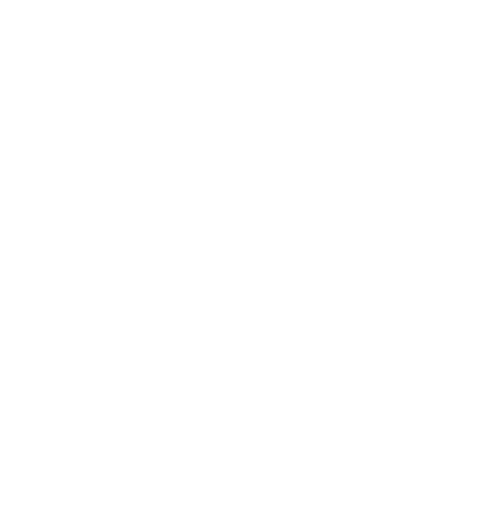
t = 0.00 s
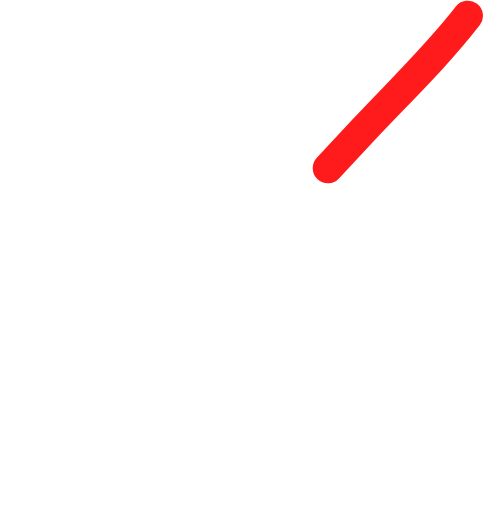
t = 0.17 s
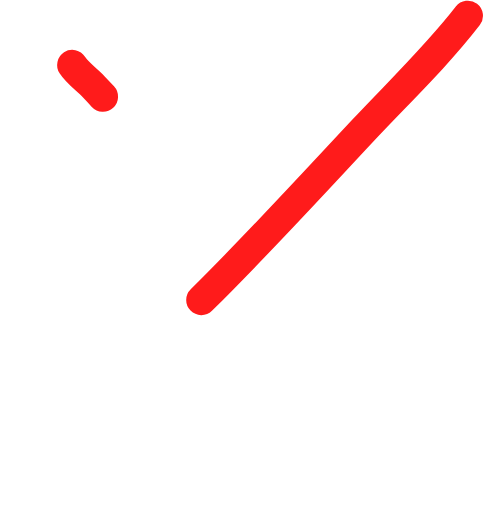
t = 0.24 s
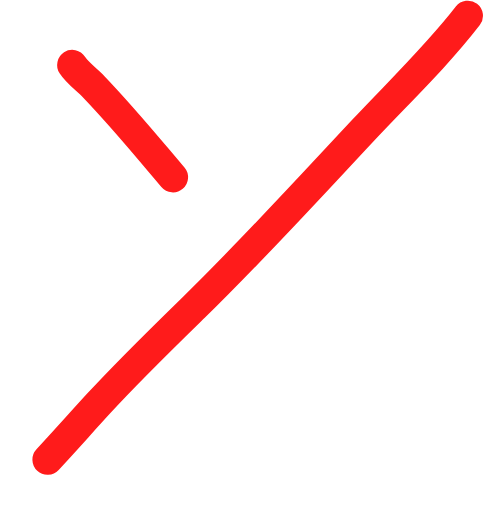
t = 0.32 s
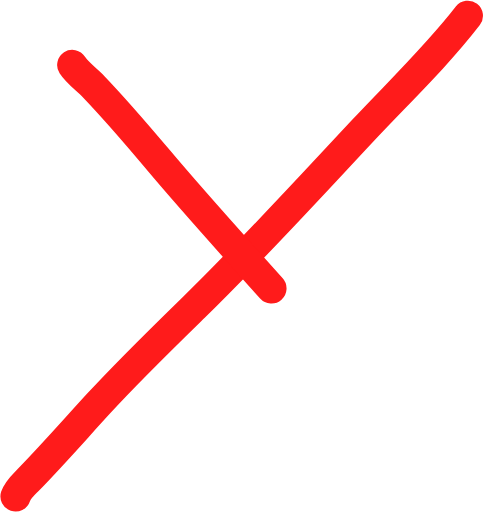
t = 0.39 s
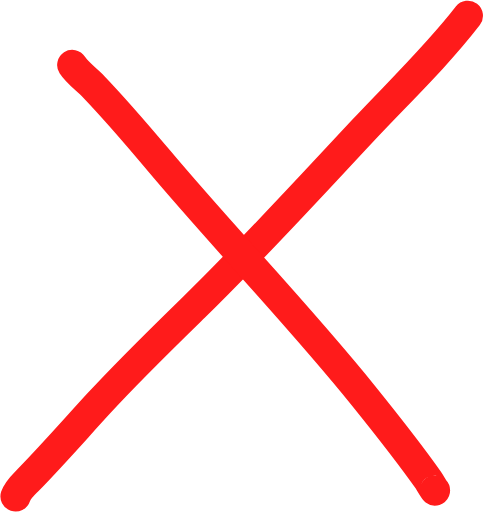
t = 0.50 s

The animated SVG that drew these frames (rendered in a browser with its animation timeline set to each time). Animation: 2 CSS @keyframes rules; one cycle of 0.50 s.

<svg width="1116" height="1182" viewBox="0 0 1116 1182" fill="none" xmlns="http://www.w3.org/2000/svg" style="">
<path d="M1080.92 36C1008.59 129.831 920.214 213.685 839.325 300.199C710.71 437.757 583.522 577.327 448.679 708.854C373.561 782.125 298.81 854.721 227.779 932.053C173.63 991.005 120.637 1051.66 64.7381 1108.89C54.0036 1119.88 40.9249 1131.66 36 1146.44" stroke="#FF1B1B" stroke-width="70" stroke-linecap="round" class="jNxuaCYr_0"></path>
<path d="M167.045 149.803C179.356 168.742 200.569 183.377 216.092 199.615C268.359 254.29 317.263 311.45 365.913 369.362C520.709 553.626 688.228 725.571 839.325 913.086C890.889 977.079 942.198 1040.97 989.337 1108.31C991.768 1111.79 1005.05 1135.07 1005.05 1132.64" stroke="#FF1B1B" stroke-width="70" stroke-linecap="round" class="jNxuaCYr_1"></path>
<style data-made-with="vivus-instant">.jNxuaCYr_0{stroke-dasharray:1526 1528;stroke-dashoffset:1527;animation:jNxuaCYr_draw 333ms ease-in 0ms forwards;}.jNxuaCYr_1{stroke-dasharray:1294 1296;stroke-dashoffset:1295;animation:jNxuaCYr_draw 333ms ease-in 166ms forwards;}@keyframes jNxuaCYr_draw{100%{stroke-dashoffset:0;}}@keyframes jNxuaCYr_fade{0%{stroke-opacity:1;}91.48936170212767%{stroke-opacity:1;}100%{stroke-opacity:0;}}</style></svg>
